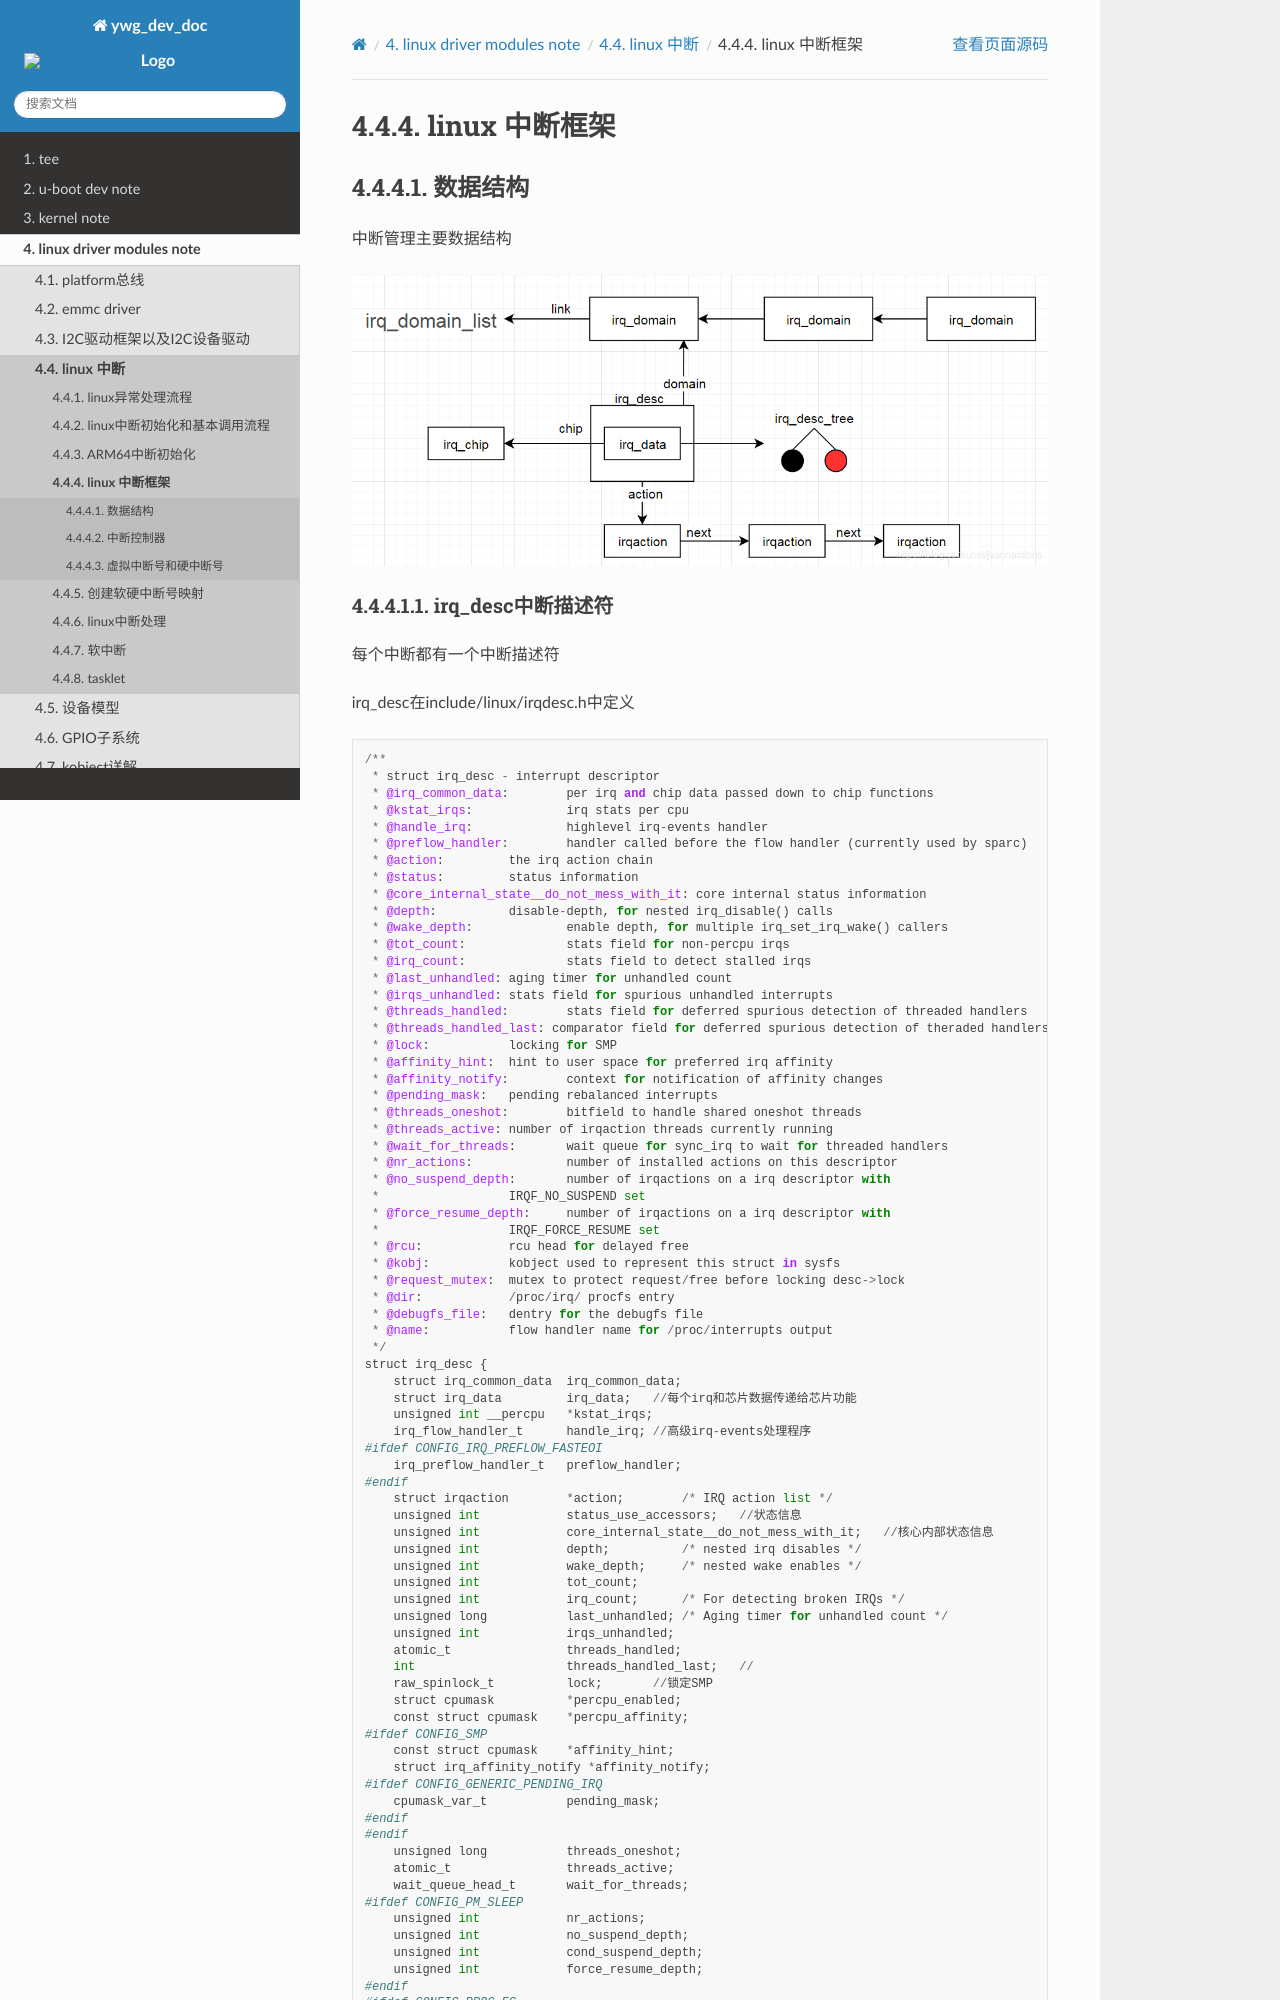

repository: hkdywg/doc_development · page: driver/irq/irq_frame.html · generator: sphinx

linux 中断框架
=================

数据结构
-----------

中断管理主要数据结构

.. image::
   res/irq_data_struct.png

irq_desc中断描述符
^^^^^^^^^^^^^^^^^^^

每个中断都有一个中断描述符

irq_desc在include/linux/irqdesc.h中定义

::

    /**
     * struct irq_desc - interrupt descriptor
     * @irq_common_data:	per irq and chip data passed down to chip functions
     * @kstat_irqs:		irq stats per cpu
     * @handle_irq:		highlevel irq-events handler
     * @preflow_handler:	handler called before the flow handler (currently used by sparc)
     * @action:		the irq action chain
     * @status:		status information
     * @core_internal_state__do_not_mess_with_it: core internal status information
     * @depth:		disable-depth, for nested irq_disable() calls
     * @wake_depth:		enable depth, for multiple irq_set_irq_wake() callers
     * @tot_count:		stats field for non-percpu irqs
     * @irq_count:		stats field to detect stalled irqs
     * @last_unhandled:	aging timer for unhandled count
     * @irqs_unhandled:	stats field for spurious unhandled interrupts
     * @threads_handled:	stats field for deferred spurious detection of threaded handlers
     * @threads_handled_last: comparator field for deferred spurious detection of theraded handlers
     * @lock:		locking for SMP
     * @affinity_hint:	hint to user space for preferred irq affinity
     * @affinity_notify:	context for notification of affinity changes
     * @pending_mask:	pending rebalanced interrupts
     * @threads_oneshot:	bitfield to handle shared oneshot threads
     * @threads_active:	number of irqaction threads currently running
     * @wait_for_threads:	wait queue for sync_irq to wait for threaded handlers
     * @nr_actions:		number of installed actions on this descriptor
     * @no_suspend_depth:	number of irqactions on a irq descriptor with
     *			IRQF_NO_SUSPEND set
     * @force_resume_depth:	number of irqactions on a irq descriptor with
     *			IRQF_FORCE_RESUME set
     * @rcu:		rcu head for delayed free
     * @kobj:		kobject used to represent this struct in sysfs
     * @request_mutex:	mutex to protect request/free before locking desc->lock
     * @dir:		/proc/irq/ procfs entry
     * @debugfs_file:	dentry for the debugfs file
     * @name:		flow handler name for /proc/interrupts output
     */
    struct irq_desc {
        struct irq_common_data	irq_common_data;
        struct irq_data		irq_data;   //每个irq和芯片数据传递给芯片功能
        unsigned int __percpu	*kstat_irqs;
        irq_flow_handler_t	handle_irq; //高级irq-events处理程序
    #ifdef CONFIG_IRQ_PREFLOW_FASTEOI
        irq_preflow_handler_t	preflow_handler;
    #endif
        struct irqaction	*action;	/* IRQ action list */
        unsigned int		status_use_accessors;   //状态信息
        unsigned int		core_internal_state__do_not_mess_with_it;   //核心内部状态信息
        unsigned int		depth;		/* nested irq disables */
        unsigned int		wake_depth;	/* nested wake
